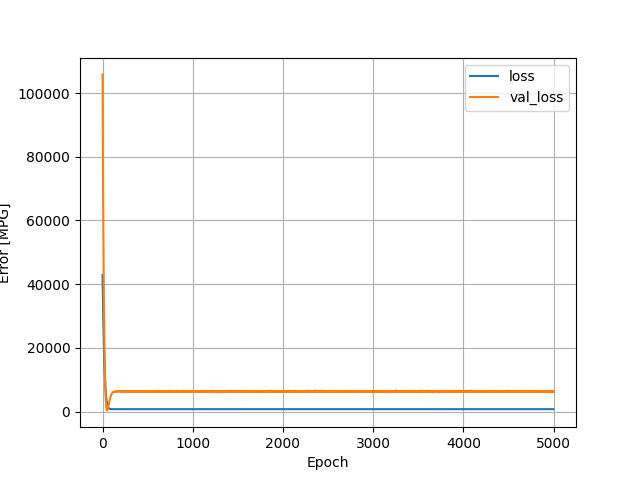

Source data for this figure (header and first rows):
, loss, val_loss, epoch
0, 42846, 105855, 0
1, 40912, 99058, 1
2, 39067, 92484, 2
3, 37294, 86236, 3
4, 35521, 80544, 4
5, 33854, 75136, 5
6, 32362, 69611, 6
7, 30700, 65049, 7
8, 29254, 60565, 8
9, 27794, 56467, 9
10, 26488, 52251, 10
11, 25114, 48656, 11
12, 23884, 45028, 12
13, 22663, 41620, 13
14, 21497, 38467, 14
15, 20384, 35414, 15
16, 19309, 32596, 16
17, 18306, 29911, 17
18, 17327, 27380, 18
19, 16400, 25016, 19
20, 15487, 22907, 20
21, 14640, 21014, 21
22, 13862, 19031, 22
23, 13084, 17238, 23
24, 12356, 15571, 24
25, 11649, 14149, 25
26, 10988, 12749, 26
27, 10352, 11474, 27
28, 9765, 10238, 28
29, 9193, 9126, 29
30, 8657, 8076, 30
31, 8154, 7110, 31
32, 7659, 6268, 32
33, 7205, 5536, 33
34, 6781, 4807, 34
35, 6374, 4168, 35
36, 5989, 3595, 36
37, 5623, 3094, 37
38, 5291, 2620, 38
39, 4967, 2198, 39
40, 4666, 1838, 40
41, 4383, 1533, 41
42, 4120, 1261, 42
43, 3870, 1039, 43
44, 3636, 847.9, 44
45, 3421, 684.9, 45
46, 3220, 559.7, 46
47, 3024, 469.4, 47
48, 2846, 405, 48
49, 2684, 364.6, 49
50, 2531, 348.9, 50
51, 2388, 355.8, 51
52, 2251, 380.1, 52
53, 2125, 420.1, 53
54, 2015, 480.3, 54
55, 1907, 553.3, 55
56, 1809, 637.3, 56
57, 1717, 726.5, 57
58, 1633, 833.7, 58
59, 1556, 956.9, 59
... 4,940 more rows
